Photos from the image-classification dataset "dataset-resize" in the GitHub repository C242-PS525/Capstone_Project_ML. Its 16 classes are: apple, avocado, banana, durian, guava, kiwi, langsat, mango, melon, orange, papaya, pineapple, rambutan, salak, water guava, watermelon.

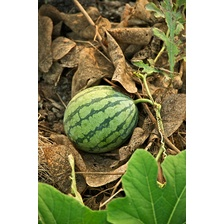
Label: watermelon

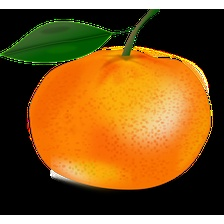
Label: orange

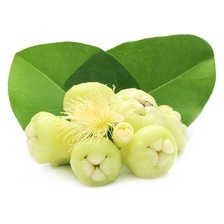
Label: water guava

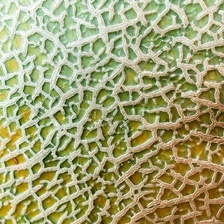
Label: melon

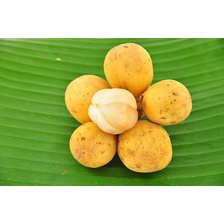
Label: langsat

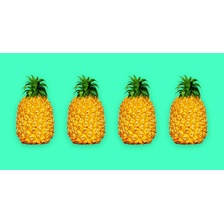
Label: pineapple
